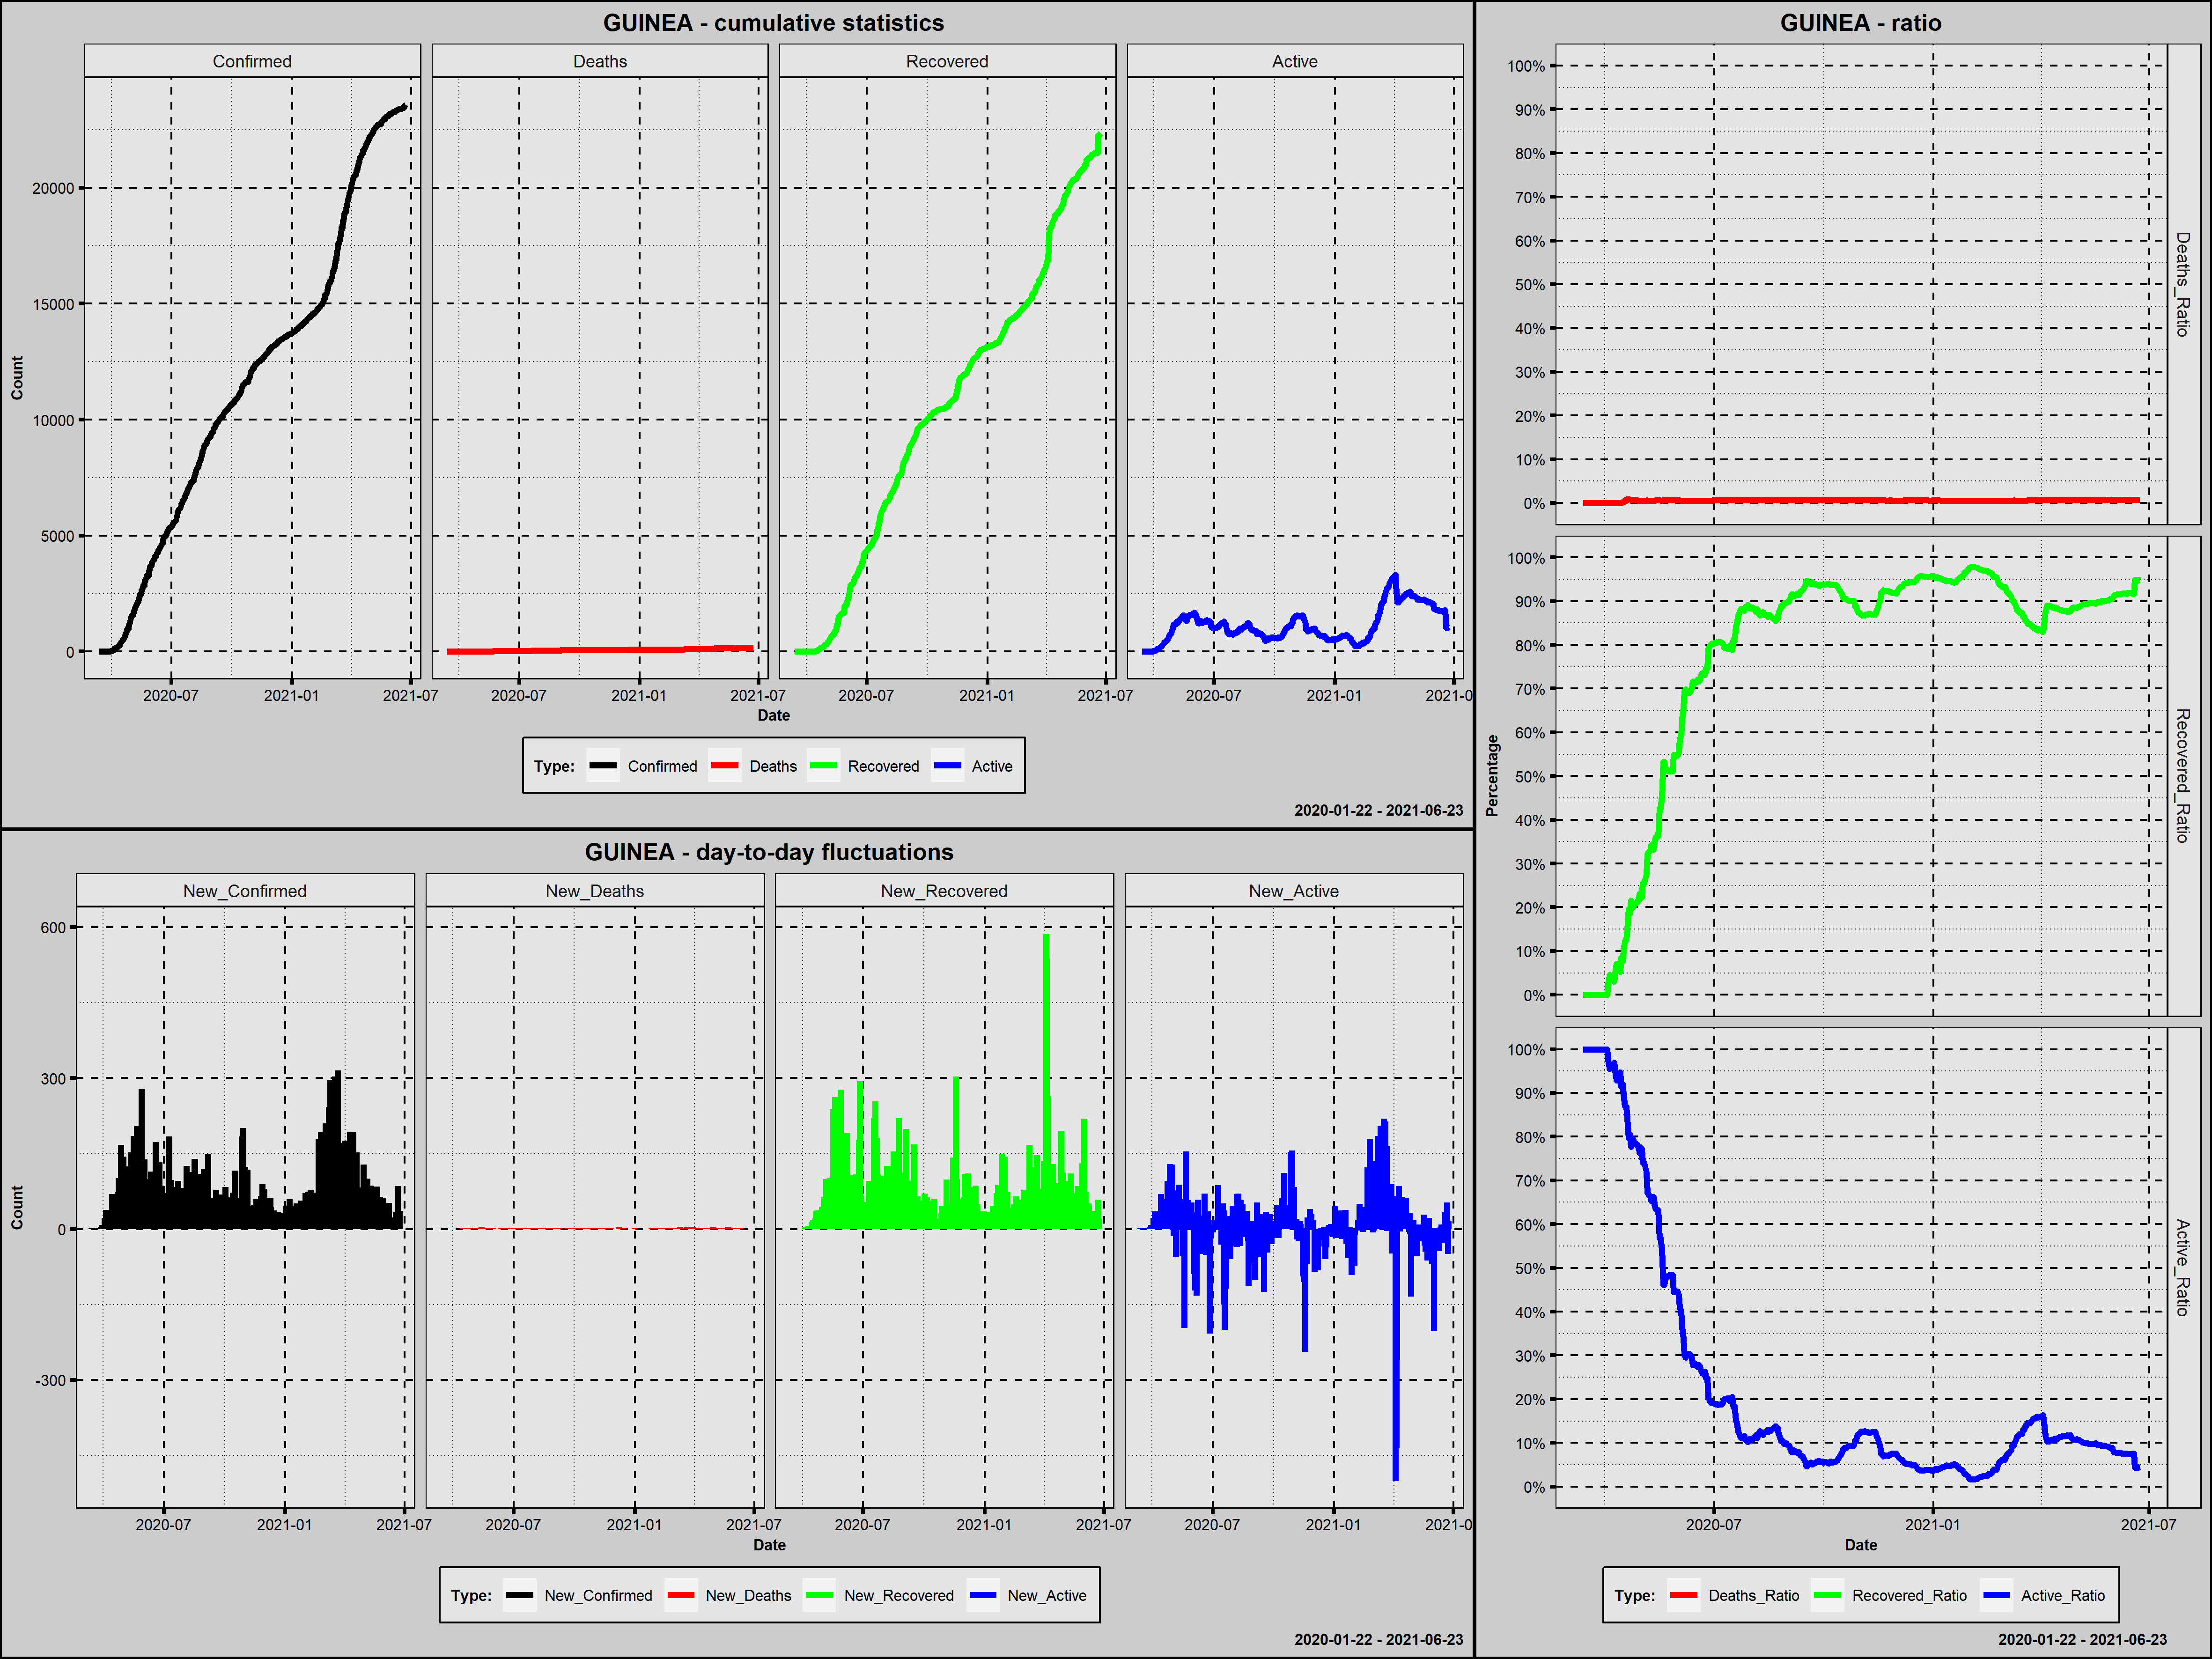

Data behind this chart, as committed beside it:
Country; Date; Confirmed; New_Confirmed; Deaths; New_Deaths; Recovered; New_Recovered; Active; New_Active; Year; Month; Day; Week_Day; Deaths_Ratio; Recovered_Ratio; Active_Ratio; 1_Confirmed; 100_Confirmed; New_Confirmed_Rank; New_Deaths_Rank; New_Recovered_Rank; New_Active_Rank
Guinea; 2020-03-13; 1; 1; 0; 0; 0; 0; 1; 1; 2020; marzec; 13; piątek; 0,0000; 0,0000; 1,0000; 1; 0; 362,5; 295,5; 408,5; 214,5
Guinea; 2020-03-14; 1; 0; 0; 0; 0; 0; 1; 0; 2020; marzec; 14; sobota; 0,0000; 0,0000; 1,0000; 2; 0; 416,0; 295,5; 408,5; 271,5
Guinea; 2020-03-15; 1; 0; 0; 0; 0; 0; 1; 0; 2020; marzec; 15; niedziela; 0,0000; 0,0000; 1,0000; 3; 0; 416,0; 295,5; 408,5; 271,5
Guinea; 2020-03-16; 1; 0; 0; 0; 0; 0; 1; 0; 2020; marzec; 16; poniedziałek; 0,0000; 0,0000; 1,0000; 4; 0; 416,0; 295,5; 408,5; 271,5
Guinea; 2020-03-17; 1; 0; 0; 0; 0; 0; 1; 0; 2020; marzec; 17; wtorek; 0,0000; 0,0000; 1,0000; 5; 0; 416,0; 295,5; 408,5; 271,5
Guinea; 2020-03-18; 1; 0; 0; 0; 0; 0; 1; 0; 2020; marzec; 18; środa; 0,0000; 0,0000; 1,0000; 6; 0; 416,0; 295,5; 408,5; 271,5
Guinea; 2020-03-19; 1; 0; 0; 0; 0; 0; 1; 0; 2020; marzec; 19; czwartek; 0,0000; 0,0000; 1,0000; 7; 0; 416,0; 295,5; 408,5; 271,5
Guinea; 2020-03-20; 1; 0; 0; 0; 0; 0; 1; 0; 2020; marzec; 20; piątek; 0,0000; 0,0000; 1,0000; 8; 0; 416,0; 295,5; 408,5; 271,5
Guinea; 2020-03-21; 2; 1; 0; 0; 0; 0; 2; 1; 2020; marzec; 21; sobota; 0,0000; 0,0000; 1,0000; 9; 0; 362,5; 295,5; 408,5; 214,5
Guinea; 2020-03-22; 2; 0; 0; 0; 0; 0; 2; 0; 2020; marzec; 22; niedziela; 0,0000; 0,0000; 1,0000; 10; 0; 416,0; 295,5; 408,5; 271,5
Guinea; 2020-03-23; 4; 2; 0; 0; 0; 0; 4; 2; 2020; marzec; 23; poniedziałek; 0,0000; 0,0000; 1,0000; 11; 0; 361,0; 295,5; 408,5; 208,5
Guinea; 2020-03-24; 4; 0; 0; 0; 0; 0; 4; 0; 2020; marzec; 24; wtorek; 0,0000; 0,0000; 1,0000; 12; 0; 416,0; 295,5; 408,5; 271,5
Guinea; 2020-03-25; 4; 0; 0; 0; 0; 0; 4; 0; 2020; marzec; 25; środa; 0,0000; 0,0000; 1,0000; 13; 0; 416,0; 295,5; 408,5; 271,5
Guinea; 2020-03-26; 4; 0; 0; 0; 0; 0; 4; 0; 2020; marzec; 26; czwartek; 0,0000; 0,0000; 1,0000; 14; 0; 416,0; 295,5; 408,5; 271,5
Guinea; 2020-03-27; 8; 4; 0; 0; 0; 0; 8; 4; 2020; marzec; 27; piątek; 0,0000; 0,0000; 1,0000; 15; 0; 359,0; 295,5; 408,5; 199,0
Guinea; 2020-03-28; 8; 0; 0; 0; 0; 0; 8; 0; 2020; marzec; 28; sobota; 0,0000; 0,0000; 1,0000; 16; 0; 416,0; 295,5; 408,5; 271,5
Guinea; 2020-03-29; 16; 8; 0; 0; 0; 0; 16; 8; 2020; marzec; 29; niedziela; 0,0000; 0,0000; 1,0000; 17; 0; 351,5; 295,5; 408,5; 183,5
Guinea; 2020-03-30; 22; 6; 0; 0; 0; 0; 22; 6; 2020; marzec; 30; poniedziałek; 0,0000; 0,0000; 1,0000; 18; 0; 355,0; 295,5; 408,5; 193,0
Guinea; 2020-03-31; 22; 0; 0; 0; 0; 0; 22; 0; 2020; marzec; 31; wtorek; 0,0000; 0,0000; 1,0000; 19; 0; 416,0; 295,5; 408,5; 271,5
Guinea; 2020-04-01; 30; 8; 0; 0; 0; 0; 30; 8; 2020; kwiecień; 1; środa; 0,0000; 0,0000; 1,0000; 20; 0; 351,5; 295,5; 408,5; 183,5
Guinea; 2020-04-02; 52; 22; 0; 0; 0; 0; 52; 22; 2020; kwiecień; 2; czwartek; 0,0000; 0,0000; 1,0000; 21; 0; 299,0; 295,5; 408,5; 137,5
Guinea; 2020-04-03; 73; 21; 0; 0; 2; 2; 71; 19; 2020; kwiecień; 3; piątek; 0,0000; 0,0274; 0,9726; 22; 0; 303,5; 295,5; 345,5; 146,5
Guinea; 2020-04-04; 111; 38; 0; 0; 5; 3; 106; 35; 2020; kwiecień; 4; sobota; 0,0000; 0,0450; 0,9550; 23; 1; 235,5; 295,5; 342,5; 94,0
Guinea; 2020-04-05; 121; 10; 0; 0; 5; 0; 116; 10; 2020; kwiecień; 5; niedziela; 0,0000; 0,0413; 0,9587; 24; 2; 344,5; 295,5; 408,5; 174,5
Guinea; 2020-04-06; 128; 7; 0; 0; 5; 0; 123; 7; 2020; kwiecień; 6; poniedziałek; 0,0000; 0,0391; 0,9609; 25; 3; 354,0; 295,5; 408,5; 189,0
Guinea; 2020-04-07; 144; 16; 0; 0; 5; 0; 139; 16; 2020; kwiecień; 7; wtorek; 0,0000; 0,0347; 0,9653; 26; 4; 328,5; 295,5; 408,5; 156,5
Guinea; 2020-04-08; 164; 20; 0; 0; 5; 0; 159; 20; 2020; kwiecień; 8; środa; 0,0000; 0,0305; 0,9695; 27; 5; 308,5; 295,5; 408,5; 143,0
Guinea; 2020-04-09; 194; 30; 0; 0; 11; 6; 183; 24; 2020; kwiecień; 9; czwartek; 0,0000; 0,0567; 0,9433; 28; 6; 271,0; 295,5; 336,0; 130,5
Guinea; 2020-04-10; 212; 18; 0; 0; 15; 4; 197; 14; 2020; kwiecień; 10; piątek; 0,0000; 0,0708; 0,9292; 29; 7; 320,5; 295,5; 341,0; 166,5
Guinea; 2020-04-11; 250; 38; 0; 0; 17; 2; 233; 36; 2020; kwiecień; 11; sobota; 0,0000; 0,0680; 0,9320; 30; 8; 235,5; 295,5; 345,5; 90,5
Guinea; 2020-04-12; 250; 0; 0; 0; 17; 0; 233; 0; 2020; kwiecień; 12; niedziela; 0,0000; 0,0680; 0,9320; 31; 9; 416,0; 295,5; 408,5; 271,5
Guinea; 2020-04-13; 319; 69; 0; 0; 17; 0; 302; 69; 2020; kwiecień; 13; poniedziałek; 0,0000; 0,0533; 0,9467; 32; 10; 123,0; 295,5; 408,5; 36,5
Guinea; 2020-04-14; 363; 44; 0; 0; 31; 14; 332; 30; 2020; kwiecień; 14; wtorek; 0,0000; 0,0854; 0,9146; 33; 11; 208,0; 295,5; 311,0; 108,5
Guinea; 2020-04-15; 404; 41; 1; 1; 31; 0; 372; 40; 2020; kwiecień; 15; środa; 0,0025; 0,0767; 0,9208; 34; 12; 221,5; 79,0; 408,5; 77,5
Guinea; 2020-04-16; 438; 34; 1; 0; 49; 18; 388; 16; 2020; kwiecień; 16; czwartek; 0,0023; 0,1119; 0,8858; 35; 13; 251,5; 295,5; 292,5; 156,5
Guinea; 2020-04-17; 477; 39; 3; 2; 59; 10; 415; 27; 2020; kwiecień; 17; piątek; 0,0063; 0,1237; 0,8700; 36; 14; 230,0; 22,5; 329,0; 120,0
Guinea; 2020-04-18; 518; 41; 3; 0; 65; 6; 450; 35; 2020; kwiecień; 18; sobota; 0,0058; 0,1255; 0,8687; 37; 15; 221,5; 295,5; 336,0; 94,0
Guinea; 2020-04-19; 579; 61; 5; 2; 87; 22; 487; 37; 2020; kwiecień; 19; niedziela; 0,0086; 0,1503; 0,8411; 38; 16; 148,0; 22,5; 267,5; 86,0
Guinea; 2020-04-20; 622; 43; 5; 0; 122; 35; 495; 8; 2020; kwiecień; 20; poniedziałek; 0,0080; 0,1961; 0,7958; 39; 17; 211,5; 295,5; 217,0; 183,5
Guinea; 2020-04-21; 688; 66; 6; 1; 127; 5; 555; 60; 2020; kwiecień; 21; wtorek; 0,0087; 0,1846; 0,8067; 40; 18; 134,5; 79,0; 339,0; 43,0
Guinea; 2020-04-22; 761; 73; 6; 0; 164; 37; 591; 36; 2020; kwiecień; 22; środa; 0,0079; 0,2155; 0,7766; 41; 19; 112,0; 295,5; 209,0; 90,5
Guinea; 2020-04-23; 862; 101; 6; 0; 170; 6; 686; 95; 2020; kwiecień; 23; czwartek; 0,0070; 0,1972; 0,7958; 42; 20; 63,0; 295,5; 336,0; 18,5
Guinea; 2020-04-24; 954; 92; 6; 0; 191; 21; 757; 71; 2020; kwiecień; 24; piątek; 0,0063; 0,2002; 0,7935; 43; 21; 78,0; 295,5; 272,0; 33,0
Guinea; 2020-04-25; 996; 42; 7; 1; 208; 17; 781; 24; 2020; kwiecień; 25; sobota; 0,0070; 0,2088; 0,7841; 44; 22; 216,5; 79,0; 297,5; 130,5
Guinea; 2020-04-26; 996; 0; 7; 0; 208; 0; 781; 0; 2020; kwiecień; 26; niedziela; 0,0070; 0,2088; 0,7841; 45; 23; 416,0; 295,5; 408,5; 271,5
Guinea; 2020-04-27; 1163; 167; 7; 0; 246; 38; 910; 129; 2020; kwiecień; 27; poniedziałek; 0,0060; 0,2115; 0,7825; 46; 24; 22,0; 295,5; 206,0; 11,0
Guinea; 2020-04-28; 1240; 77; 7; 0; 269; 23; 964; 54; 2020; kwiecień; 28; wtorek; 0,0056; 0,2169; 0,7774; 47; 25; 103,5; 295,5; 263,0; 49,0
Guinea; 2020-04-29; 1351; 111; 7; 0; 313; 44; 1031; 67; 2020; kwiecień; 29; środa; 0,0052; 0,2317; 0,7631; 48; 26; 52,0; 295,5; 184,0; 38,0
Guinea; 2020-04-30; 1495; 144; 7; 0; 329; 16; 1159; 128; 2020; kwiecień; 30; czwartek; 0,0047; 0,2201; 0,7753; 49; 27; 30,0; 295,5; 301,0; 12,0
Guinea; 2020-05-01; 1537; 42; 7; 0; 342; 13; 1188; 29; 2020; maj; 1; piątek; 0,0046; 0,2225; 0,7729; 50; 28; 216,5; 295,5; 318,0; 113,0
Guinea; 2020-05-02; 1586; 49; 7; 0; 405; 63; 1174; -14; 2020; maj; 2; sobota; 0,0044; 0,2554; 0,7402; 51; 29; 188,0; 295,5; 118,0; 363,0
Guinea; 2020-05-03; 1586; 0; 7; 0; 405; 0; 1174; 0; 2020; maj; 3; niedziela; 0,0044; 0,2554; 0,7402; 52; 30; 416,0; 295,5; 408,5; 271,5
Guinea; 2020-05-04; 1710; 124; 9; 2; 450; 45; 1251; 77; 2020; maj; 4; poniedziałek; 0,0053; 0,2632; 0,7316; 53; 31; 43,0; 22,5; 182,0; 31,5
Guinea; 2020-05-05; 1811; 101; 10; 1; 498; 48; 1303; 52; 2020; maj; 5; wtorek; 0,0055; 0,2750; 0,7195; 54; 32; 63,0; 79,0; 173,0; 53,5
Guinea; 2020-05-06; 1856; 45; 11; 1; 597; 99; 1248; -55; 2020; maj; 6; środa; 0,0059; 0,3217; 0,6724; 55; 33; 205,0; 79,0; 59,0; 431,0
Guinea; 2020-05-07; 1927; 71; 11; 0; 629; 32; 1287; 39; 2020; maj; 7; czwartek; 0,0057; 0,3264; 0,6679; 56; 34; 117,0; 295,5; 228,0; 79,0
Guinea; 2020-05-08; 2009; 82; 11; 0; 663; 34; 1335; 48; 2020; maj; 8; piątek; 0,0055; 0,3300; 0,6645; 57; 35; 97,0; 295,5; 221,0; 64,0
Guinea; 2020-05-09; 2042; 33; 11; 0; 698; 35; 1333; -2; 2020; maj; 9; sobota; 0,0054; 0,3418; 0,6528; 58; 36; 255,5; 295,5; 217,0; 332,5
Guinea; 2020-05-10; 2146; 104; 11; 0; 714; 16; 1421; 88; 2020; maj; 10; niedziela; 0,0051; 0,3327; 0,6622; 59; 37; 59,0; 295,5; 301,0; 22,5
Guinea; 2020-05-11; 2146; 0; 11; 0; 714; 0; 1421; 0; 2020; maj; 11; poniedziałek; 0,0051; 0,3327; 0,6622; 60; 38; 416,0; 295,5; 408,5; 271,5
... 408 more rows
